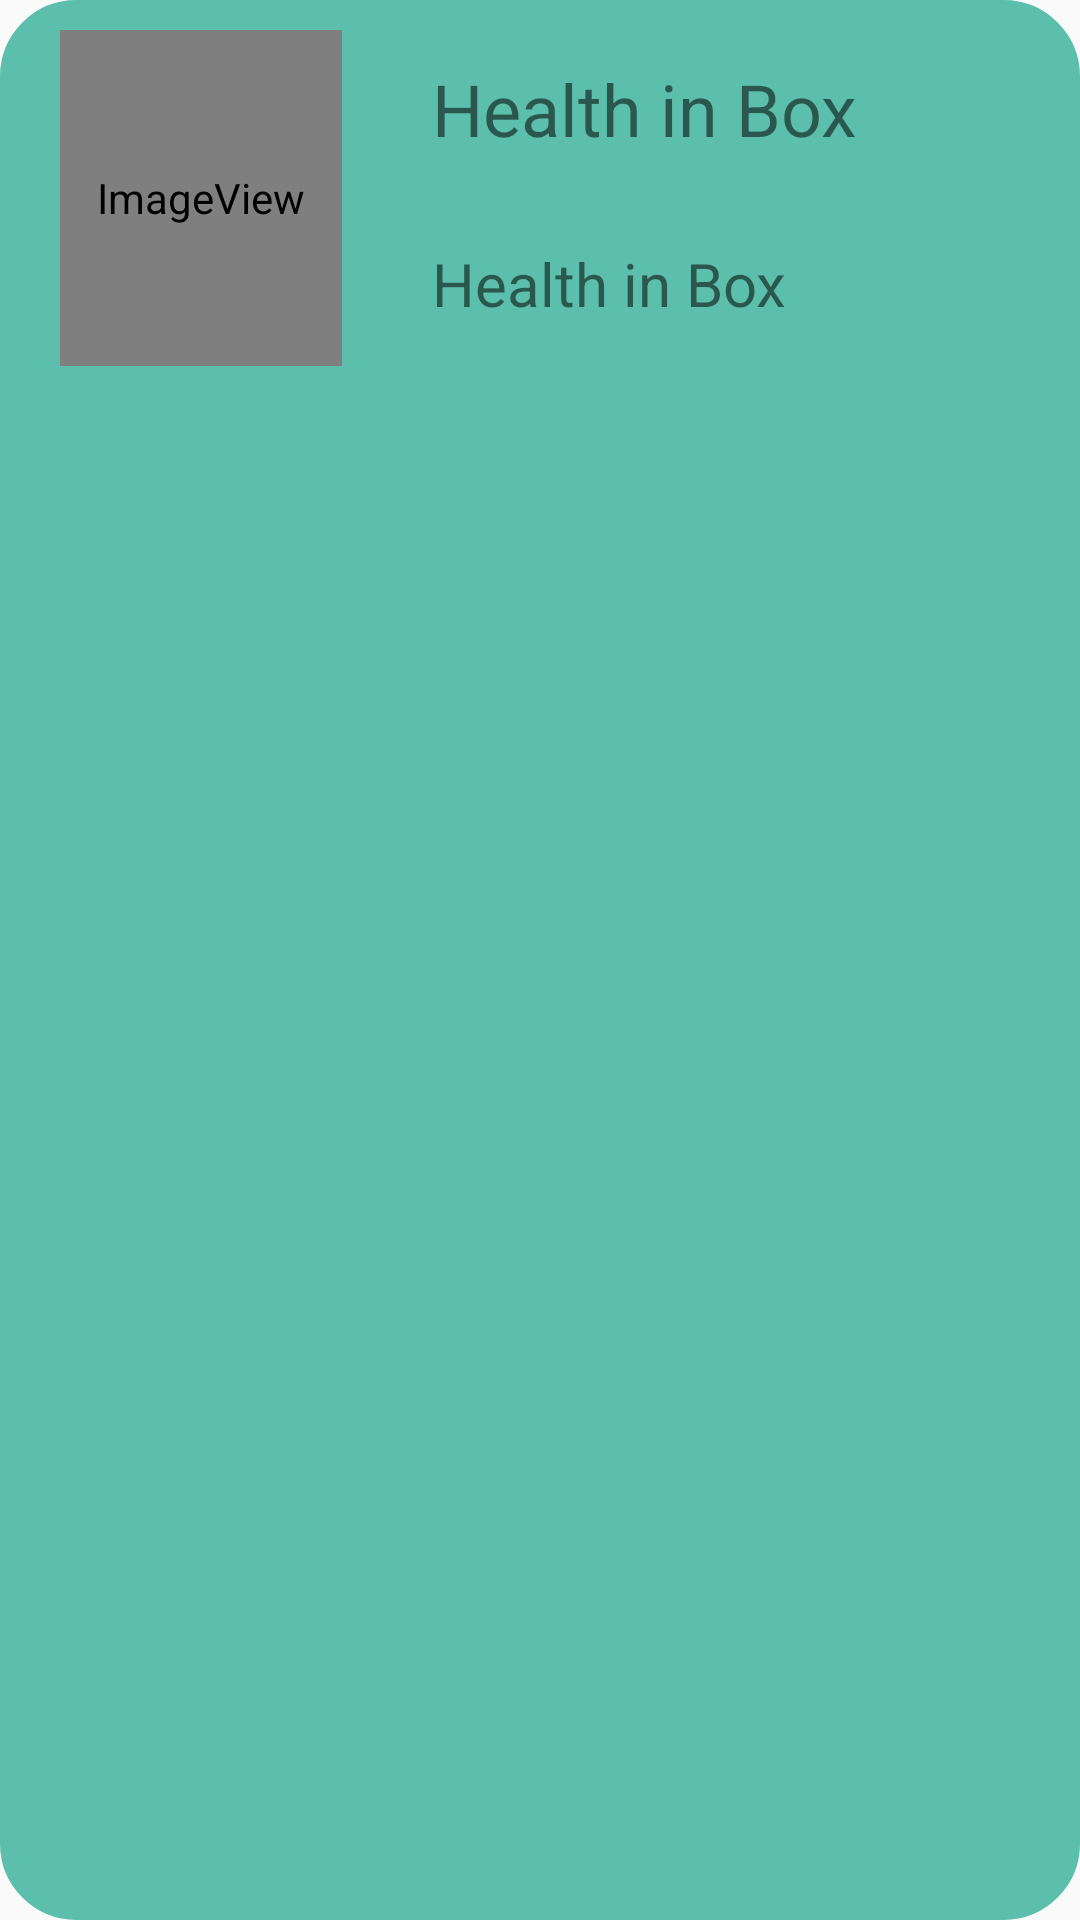

Reconstruct the res/layout file that produces this screen, plus the resources it refers to.
<!-- AndroidManifest.xml: application theme Theme.MyApp1 -->
<!-- res/layout/files_show.xml -->
<?xml version="1.0" encoding="utf-8"?>
<LinearLayout xmlns:android="http://schemas.android.com/apk/res/android"
    xmlns:app="http://schemas.android.com/apk/res-auto"
    xmlns:tools="http://schemas.android.com/tools"
    android:layout_width="match_parent"
    android:layout_height="wrap_content"
    android:id="@+id/layout"
    android:orientation="horizontal"
    android:background="@drawable/shapesignup"
    >

    <ImageView
        android:id="@+id/imageView"
        android:layout_width="94dp"
        android:layout_height="112dp"
        android:layout_margin="10dp"
        app:srcCompat="@mipmap/found_file" />
    <LinearLayout
        android:layout_width="match_parent"
        android:layout_height="wrap_content"
        android:orientation="vertical"
        android:layout_margin="10dp">


        <TextView
            android:id="@+id/name_file"
            android:layout_width="238dp"
            android:layout_height="41dp"
            android:layout_margin="10dp"
            android:text="@string/app_name"
            android:textSize="24sp" />

        <TextView
            android:id="@+id/date_file"
            android:layout_width="238dp"
            android:layout_height="wrap_content"
            android:layout_margin="10dp"
            android:text="@string/app_name"
            android:textSize="20sp" />

    </LinearLayout>
</LinearLayout>
<!-- resources referenced by this layout -->
<resources>
  <!-- drawable shapesignup (drawable) -->
  <?xml version="1.0" encoding="utf-8"?>
  <shape xmlns:android="http://schemas.android.com/apk/res/android">
      <solid
          android:color="@color/background">
      </solid>
  
      <corners
          android:radius="25dp">
      </corners>
  
      <stroke
          android:width="1dp"
          android:color="@color/background">
      </stroke>
  
      <padding
          android:top="0dp"
          android:right="10dp"
          android:left="10dp"
          android:bottom="0dp">
      </padding>
  </shape>
  <!-- mipmap found_file (mipmap-anydpi-v26) -->
  <?xml version="1.0" encoding="utf-8"?>
  <adaptive-icon xmlns:android="http://schemas.android.com/apk/res/android">
      <background android:drawable="@drawable/shapesignup"/>
      <foreground android:drawable="@mipmap/found_file_foreground"/>
  </adaptive-icon>
  <string name="app_name">Health in Box </string>
  <style name="Theme.MyApp1" parent="Theme.AppCompat.Light.NoActionBar">
          
          <item name="colorPrimary">@color/purple_500</item>
          <item name="colorPrimaryDark">@color/purple_700</item>
          <item name="colorAccent">@color/teal_200</item>
          
      </style>
  <color name="background">#5CBFAB</color>
  <color name="purple_500">#FF6200EE</color>
  <color name="purple_700">#FF3700B3</color>
  <color name="teal_200">#FF03DAC5</color>
</resources>
